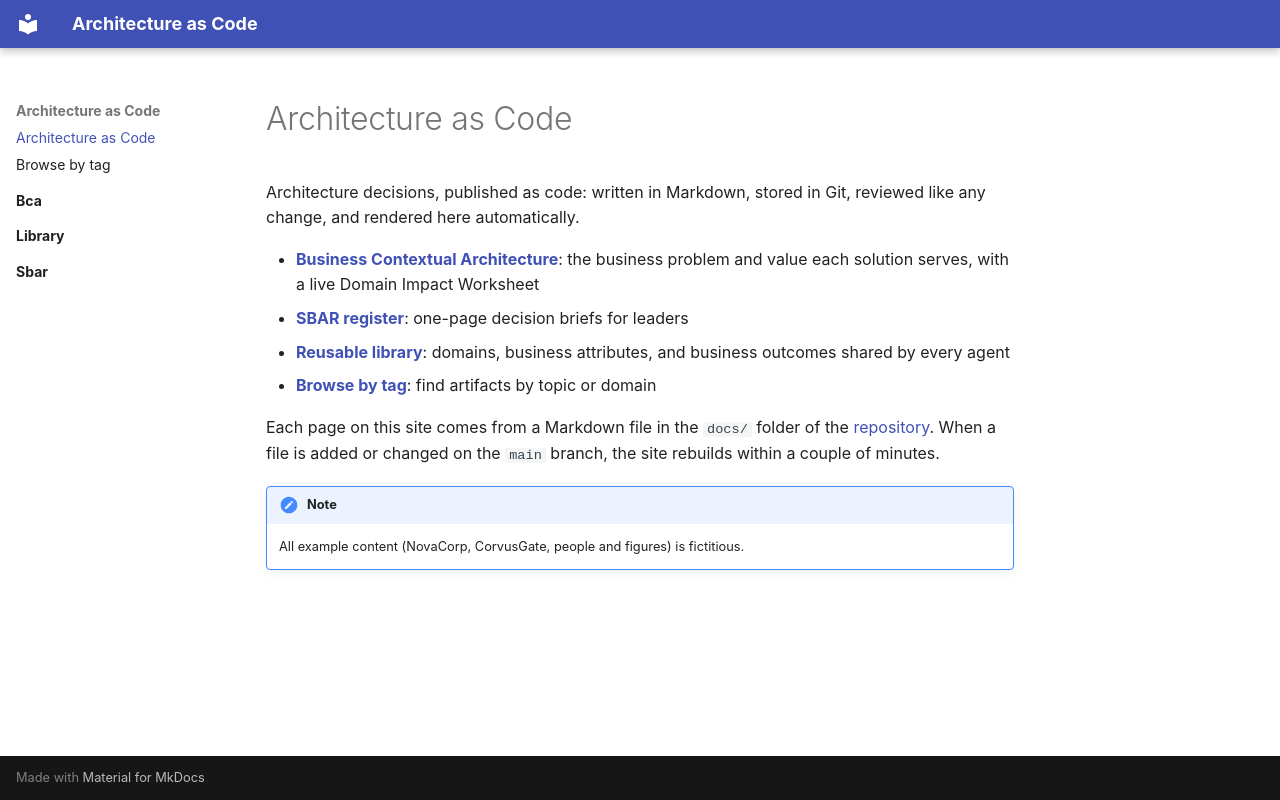

repository: robertrostsource/archascode · page: index.html · generator: mkdocs

# Architecture as Code

Architecture decisions, published as code: written in Markdown, stored in Git, reviewed like any change, and rendered here automatically.

- **[Business Contextual Architecture](bca/index.md)**: the business problem and value each solution serves, with a live Domain Impact Worksheet
- **[SBAR register](sbar/index.md)**: one-page decision briefs for leaders
- **[Reusable library](library/index.md)**: domains, business attributes, and business outcomes shared by every agent
- **[Browse by tag](tags.md)**: find artifacts by topic or domain

Each page on this site comes from a Markdown file in the `docs/` folder of the [repository](https://github.com/robertrostsource/archascode). When a file is added or changed on the `main` branch, the site rebuilds within a couple of minutes.

!!! note
    All example content (NovaCorp, CorvusGate, people and figures) is fictitious.
